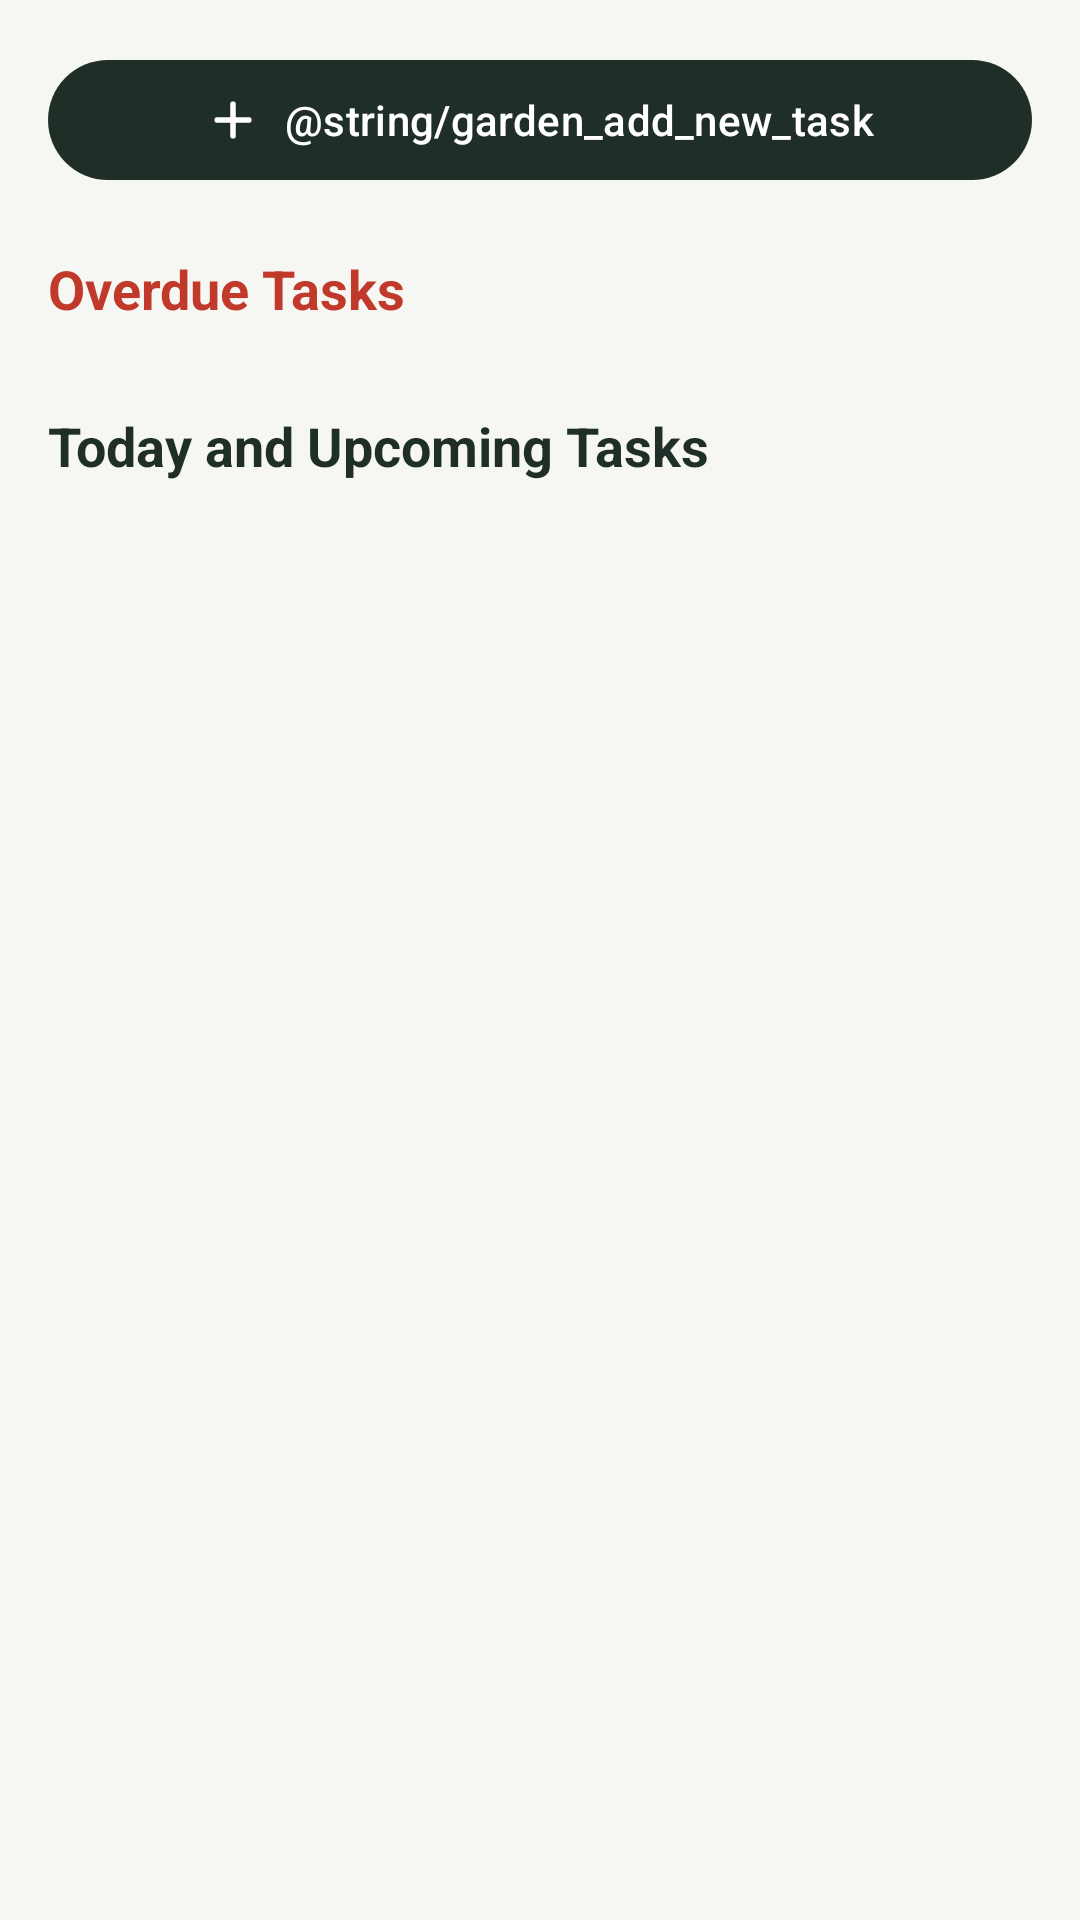

Here is an Android app screen rendered from its layout file. Give the layout XML and the strings, colors and styles it references.
<!-- AndroidManifest.xml: application theme Theme.PLANT_App_HCC -->
<!-- res/layout/fragment_todo.xml -->
<?xml version="1.0" encoding="utf-8"?>
<androidx.constraintlayout.widget.ConstraintLayout xmlns:android="http://schemas.android.com/apk/res/android"
    xmlns:app="http://schemas.android.com/apk/res-auto"
    xmlns:tools="http://schemas.android.com/tools"
    android:layout_width="match_parent"
    android:layout_height="match_parent"
    android:background="#F6F7F2">

    <androidx.core.widget.NestedScrollView
        android:layout_width="0dp"
        android:layout_height="0dp"
        android:layout_marginTop="8dp"
        android:clipToPadding="false"
        android:paddingBottom="24dp"
        app:layout_constraintBottom_toBottomOf="parent"
        app:layout_constraintEnd_toEndOf="parent"
        app:layout_constraintStart_toStartOf="parent"
        app:layout_constraintTop_toTopOf="parent">

        <LinearLayout
            android:layout_width="match_parent"
            android:layout_height="wrap_content"
            android:orientation="vertical"
            android:paddingStart="16dp"
            android:paddingEnd="16dp">

            <com.google.android.material.button.MaterialButton
                android:id="@+id/btn_add_task"
                android:layout_width="match_parent"
                android:layout_height="wrap_content"
                android:layout_marginTop="8dp"
                android:layout_marginBottom="12dp"
                android:text="@string/garden_add_new_task"
                android:textColor="#FFFFFF"
                app:backgroundTint="#1F2F27"
                app:cornerRadius="24dp"
                app:icon="@drawable/ic_plus"
                app:iconGravity="textStart"
                app:iconTint="#FFFFFF" />

            
            <TextView
                android:id="@+id/text_overdue_header"
                android:layout_width="wrap_content"
                android:layout_height="wrap_content"
                android:layout_marginTop="8dp"
                android:layout_marginBottom="8dp"
                android:text="@string/garden_overdue_tasks"
                android:textColor="#C0392B"
                android:textSize="18sp"
                android:textStyle="bold" />

            <TextView
                android:id="@+id/text_empty_overdue"
                android:layout_width="match_parent"
                android:layout_height="wrap_content"
                android:layout_marginBottom="12dp"
                android:background="@drawable/bg_info_card"
                android:padding="12dp"
                android:text="No overdue tasks! You're all caught up."
                android:textColor="#687469"
                android:textSize="14sp"
                android:visibility="gone" />

            <androidx.recyclerview.widget.RecyclerView
                android:id="@+id/recycler_overdue_tasks"
                android:layout_width="match_parent"
                android:layout_height="wrap_content"
                android:nestedScrollingEnabled="false"
                tools:listitem="@layout/item_calendar_event" />

            
            <TextView
                android:id="@+id/text_upcoming_header"
                android:layout_width="wrap_content"
                android:layout_height="wrap_content"
                android:layout_marginTop="20dp"
                android:layout_marginBottom="8dp"
                android:text="@string/garden_upcoming_tasks"
                android:textColor="#1F2F27"
                android:textSize="18sp"
                android:textStyle="bold" />

            <TextView
                android:id="@+id/text_empty_upcoming"
                android:layout_width="match_parent"
                android:layout_height="wrap_content"
                android:layout_marginBottom="12dp"
                android:background="@drawable/bg_info_card"
                android:padding="12dp"
                android:text="@string/garden_no_tasks_global"
                android:textColor="#687469"
                android:textSize="14sp"
                android:visibility="gone" />

            <androidx.recyclerview.widget.RecyclerView
                android:id="@+id/recycler_upcoming_tasks"
                android:layout_width="match_parent"
                android:layout_height="wrap_content"
                android:nestedScrollingEnabled="false"
                tools:listitem="@layout/item_calendar_event" />

        </LinearLayout>
    </androidx.core.widget.NestedScrollView>

</androidx.constraintlayout.widget.ConstraintLayout>
<!-- res/layout/item_calendar_event.xml (included above) -->
<?xml version="1.0" encoding="utf-8"?>
<com.google.android.material.card.MaterialCardView xmlns:android="http://schemas.android.com/apk/res/android"
    xmlns:app="http://schemas.android.com/apk/res-auto"
    xmlns:tools="http://schemas.android.com/tools"
    android:layout_width="match_parent"
    android:layout_height="wrap_content"
    android:layout_marginBottom="8dp"
    app:cardBackgroundColor="#FFFFFF"
    app:cardCornerRadius="16dp"
    app:cardElevation="1dp"
    app:strokeWidth="0dp">

    <androidx.constraintlayout.widget.ConstraintLayout
        android:layout_width="match_parent"
        android:layout_height="wrap_content"
        android:padding="12dp">

        <ImageView
            android:id="@+id/img_event_icon"
            android:layout_width="36dp"
            android:layout_height="36dp"
            android:background="@drawable/bg_pill_grey"
            android:contentDescription="@null"
            android:padding="6dp"
            android:src="@drawable/ic_watering_can"
            app:layout_constraintBottom_toBottomOf="parent"
            app:layout_constraintStart_toStartOf="parent"
            app:layout_constraintTop_toTopOf="parent"
            app:tint="#1F2F27" />

        <TextView
            android:id="@+id/text_event_title"
            android:layout_width="0dp"
            android:layout_height="wrap_content"
            android:layout_marginStart="12dp"
            android:layout_marginEnd="8dp"
            android:textColor="#1F2F27"
            android:textSize="15sp"
            android:textStyle="bold"
            app:layout_constraintEnd_toStartOf="@id/check_event"
            app:layout_constraintStart_toEndOf="@id/img_event_icon"
            app:layout_constraintTop_toTopOf="parent"
            tools:text="Water Aloe Vera" />

        <TextView
            android:id="@+id/text_event_subtitle"
            android:layout_width="0dp"
            android:layout_height="wrap_content"
            android:layout_marginStart="12dp"
            android:layout_marginTop="2dp"
            android:layout_marginEnd="8dp"
            android:textColor="#687469"
            android:textSize="12sp"
            app:layout_constraintEnd_toStartOf="@id/check_event"
            app:layout_constraintStart_toEndOf="@id/img_event_icon"
            app:layout_constraintTop_toBottomOf="@id/text_event_title"
            tools:text="Aloe Vera • 10:00 AM" />

        <CheckBox
            android:id="@+id/check_event"
            android:layout_width="wrap_content"
            android:layout_height="wrap_content"
            android:minWidth="48dp"
            android:minHeight="48dp"
            app:layout_constraintBottom_toBottomOf="parent"
            app:layout_constraintEnd_toEndOf="parent"
            app:layout_constraintTop_toTopOf="parent" />

    </androidx.constraintlayout.widget.ConstraintLayout>
</com.google.android.material.card.MaterialCardView>
<!-- resources referenced by this layout -->
<resources>
  <!-- drawable bg_info_card (drawable) -->
  <?xml version="1.0" encoding="utf-8"?>
  <shape xmlns:android="http://schemas.android.com/apk/res/android"
      android:shape="rectangle">
      <corners android:radius="8dp" />
      <solid android:color="#E2E4DE" />
  </shape>
  <!-- drawable bg_pill_grey (drawable) -->
  <?xml version="1.0" encoding="utf-8"?>
  <shape xmlns:android="http://schemas.android.com/apk/res/android"
      android:shape="rectangle">
      <corners android:radius="20dp" />
      <solid android:color="#E2E4DE" />
  </shape>
  <!-- drawable ic_plus (drawable) -->
  <?xml version="1.0" encoding="utf-8"?>
  <vector xmlns:android="http://schemas.android.com/apk/res/android"
      android:width="20dp"
      android:height="20dp"
      android:viewportWidth="24"
      android:viewportHeight="24">
      <path
          android:fillColor="#00000000"
          android:strokeColor="#1F2F27"
          android:strokeWidth="2.5"
          android:strokeLineCap="round"
          android:pathData="M12 5V19M5 12H19" />
  </vector>
  <!-- drawable ic_watering_can (drawable) -->
  <?xml version="1.0" encoding="utf-8"?>
  <vector xmlns:android="http://schemas.android.com/apk/res/android"
      android:width="32dp"
      android:height="32dp"
      android:viewportWidth="24"
      android:viewportHeight="24">
      <path
          android:fillColor="#00000000"
          android:strokeColor="#1F2F27"
          android:strokeWidth="1.8"
          android:strokeLineCap="round"
          android:strokeLineJoin="round"
          android:pathData="M6 10H14V18C14 19.1 13.1 20 12 20H8C6.9 20 6 19.1 6 18V10ZM14 12L20 9M20 9V7M20 9V11M6 12C4 12 3 10.5 3 9C3 7.5 4.5 6 6.5 6H8.5M8 10V6" />
  </vector>
  <string name="garden_no_tasks_global">No tasks scheduled. Open a plant in My Garden to add one.</string>
  <string name="garden_overdue_tasks">Overdue Tasks</string>
  <string name="garden_upcoming_tasks">Today and Upcoming Tasks</string>
  <style name="Theme.PLANT_App_HCC" parent="Base.Theme.PLANT_App_HCC" />
  <style name="Base.Theme.PLANT_App_HCC" parent="Theme.Material3.DayNight.NoActionBar">
          
          
      </style>
</resources>
